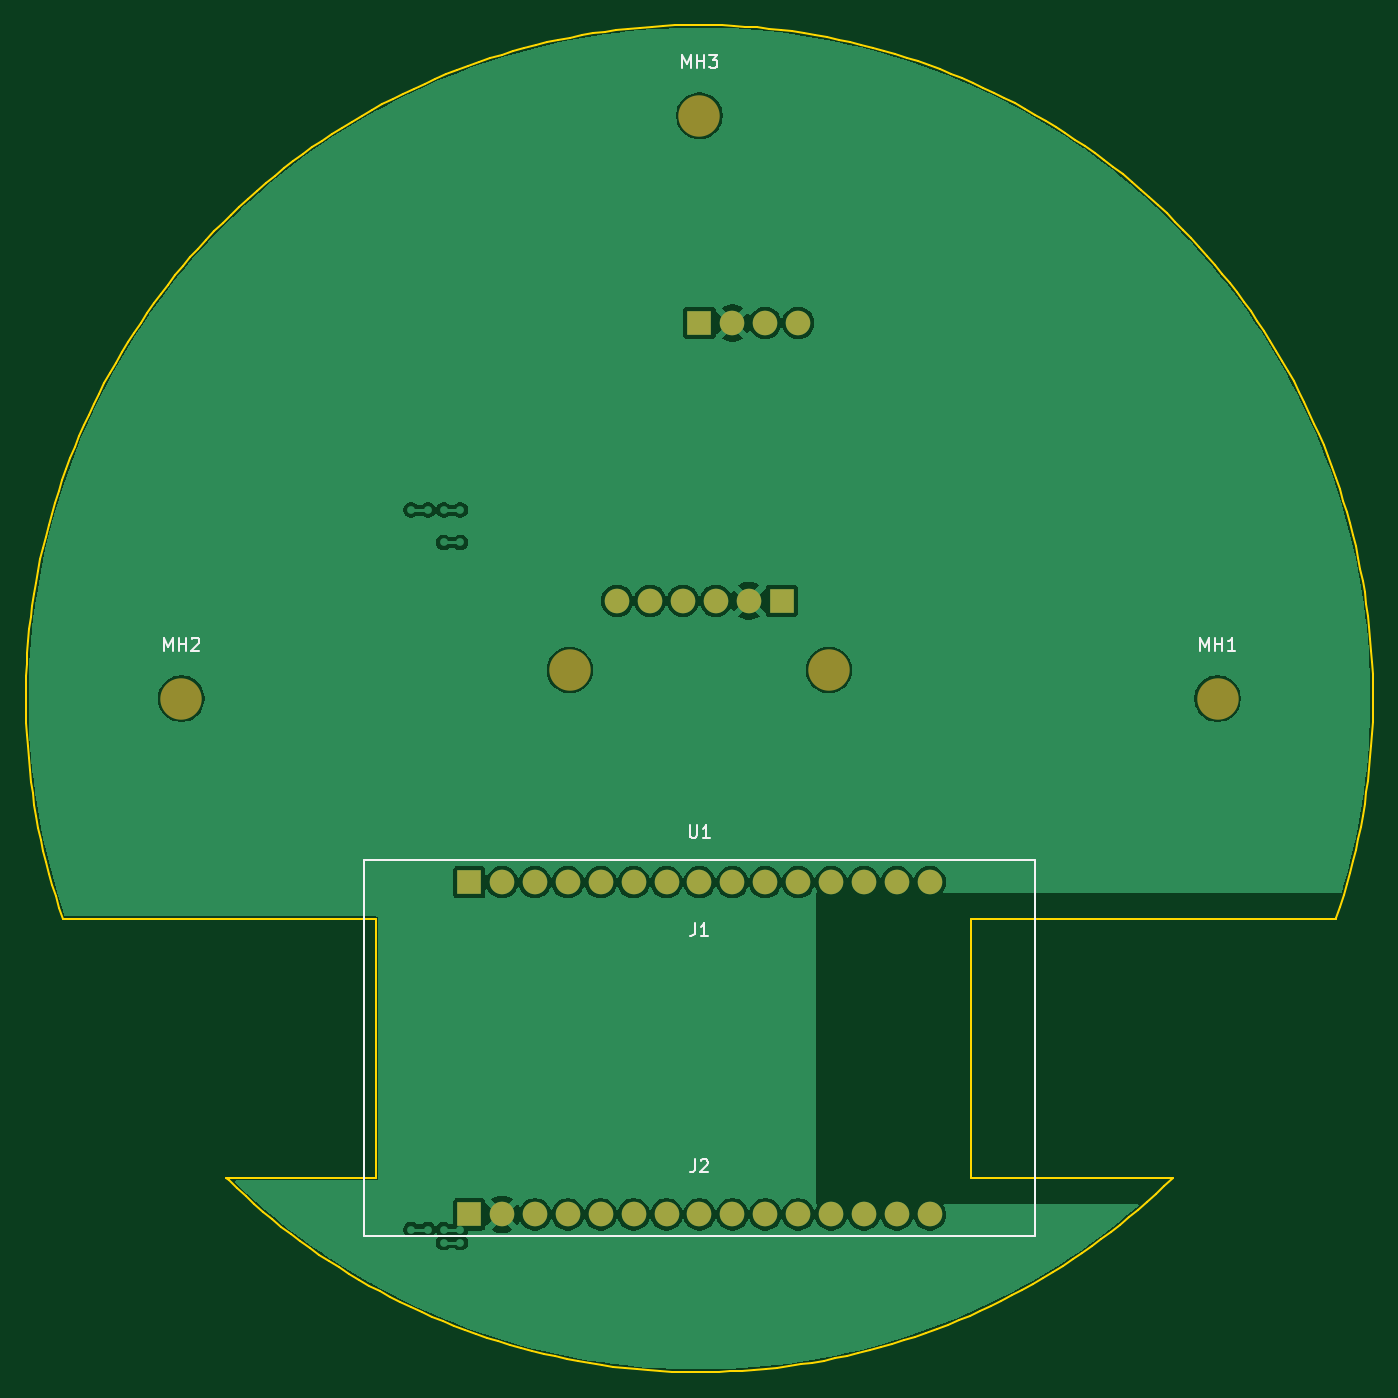
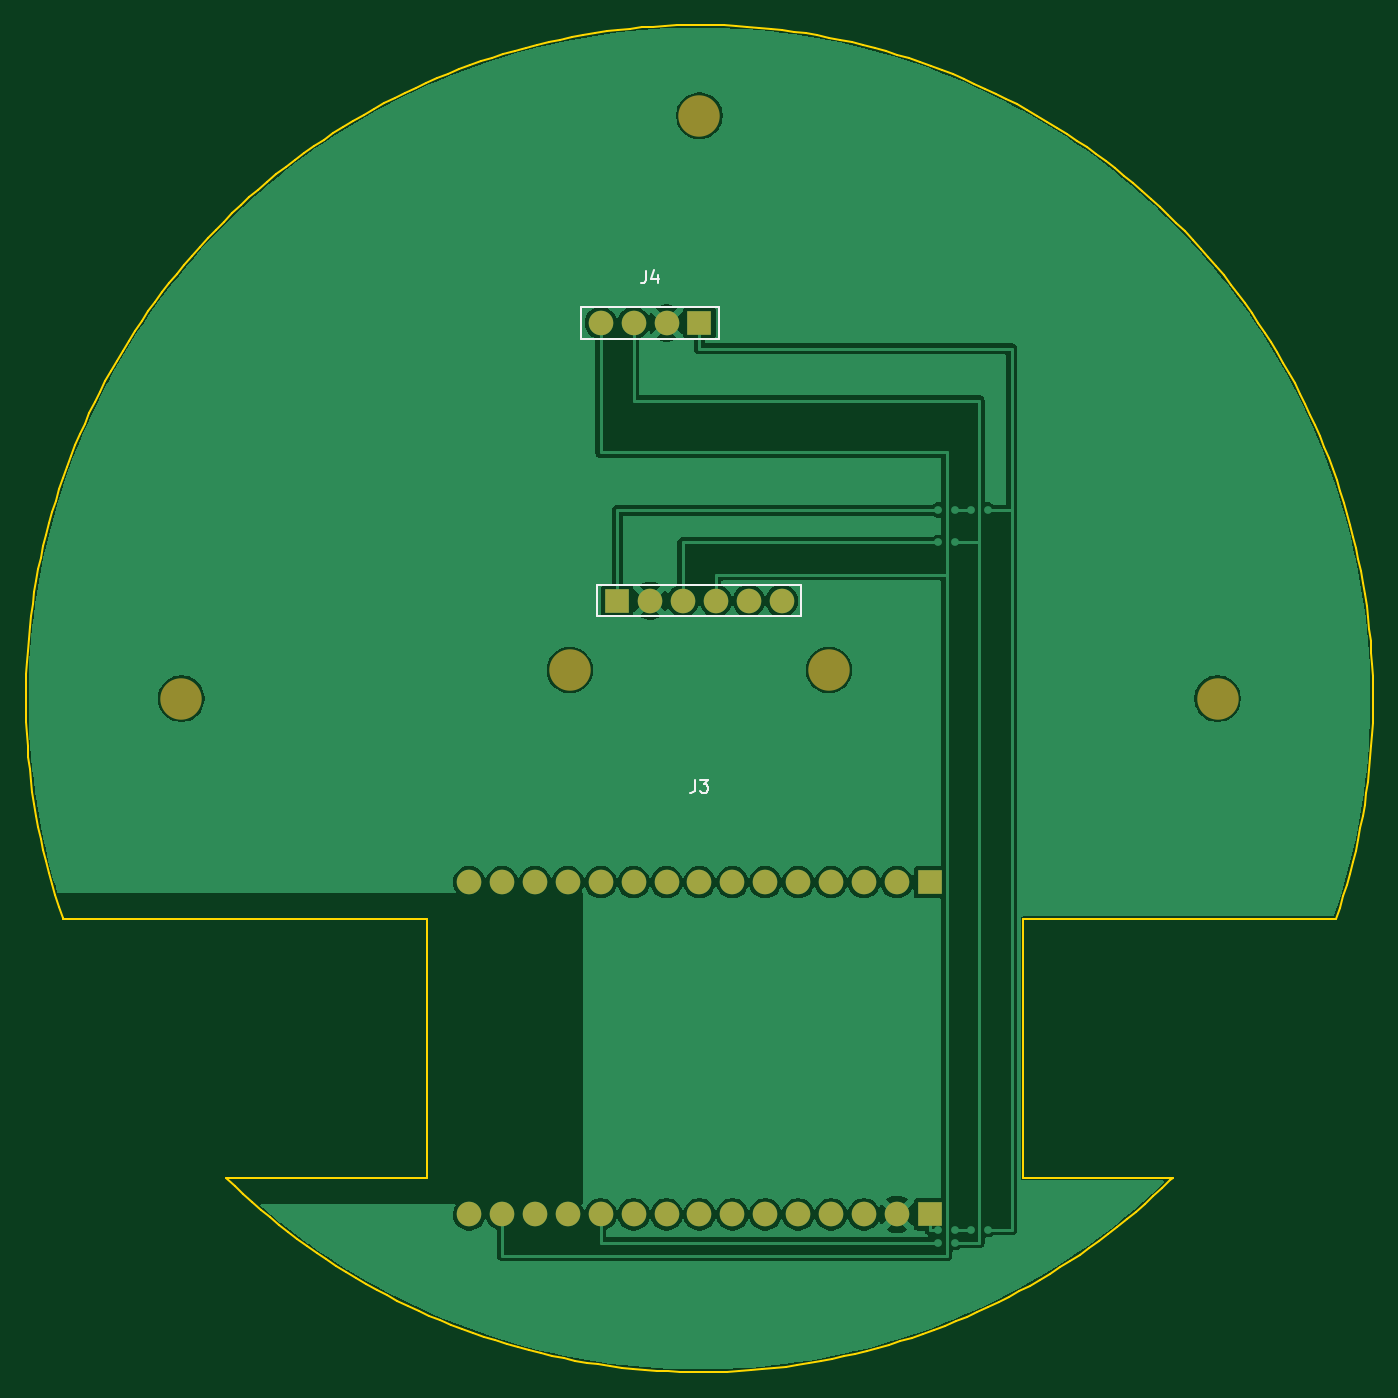
Circuit board: 7 layer files. Board 104.0 x 104.0 mm.
- bottom_copper: rev-a-carrier-B_Cu.gbr (76951 bytes)
- bottom_mask: rev-a-carrier-B_Mask.gbr (1714 bytes)
- bottom_silk: rev-a-carrier-B_Silkscreen.gbr (1886 bytes)
- outline: rev-a-carrier-Edge_Cuts.gbr (15386 bytes)
- top_copper: rev-a-carrier-F_Cu.gbr (81023 bytes)
- top_mask: rev-a-carrier-F_Mask.gbr (1714 bytes)
- top_silk: rev-a-carrier-F_Silkscreen.gbr (4572 bytes)

=== bottom_copper: rev-a-carrier-B_Cu.gbr (76951 bytes, source omitted) ===
=== bottom_mask: rev-a-carrier-B_Mask.gbr ===
%TF.GenerationSoftware,KiCad,Pcbnew,10.0.4*%
%TF.CreationDate,2026-08-27T06:49:42-04:00*%
%TF.ProjectId,rev-a-carrier,7265762d-612d-4636-9172-726965722e6b,rev?*%
%TF.SameCoordinates,Original*%
%TF.FileFunction,Soldermask,Bot*%
%TF.FilePolarity,Negative*%
%FSLAX46Y46*%
G04 Gerber Fmt 4.6, Leading zero omitted, Abs format (unit mm)*
G04 Created by KiCad (PCBNEW 10.0.4) date 2026-08-27 06:49:42*
%MOMM*%
%LPD*%
G01*
G04 APERTURE LIST*
%ADD10R,1.900000X1.900000*%
%ADD11C,1.900000*%
%ADD12C,3.200000*%
G04 APERTURE END LIST*
D10*
%TO.C,J2*%
X-17780000Y-39820000D03*
D11*
X-15240000Y-39820000D03*
X-12700000Y-39820000D03*
X-10160000Y-39820000D03*
X-7620000Y-39820000D03*
X-5080000Y-39820000D03*
X-2540000Y-39820000D03*
X0Y-39820000D03*
X2540000Y-39820000D03*
X5080000Y-39820000D03*
X7620000Y-39820000D03*
X10160000Y-39820000D03*
X12700000Y-39820000D03*
X15240000Y-39820000D03*
X17780000Y-39820000D03*
%TD*%
D12*
%TO.C,MH1*%
X40000000Y0D03*
%TD*%
D10*
%TO.C,J1*%
X-17780000Y-14180000D03*
D11*
X-15240000Y-14180000D03*
X-12700000Y-14180000D03*
X-10160000Y-14180000D03*
X-7620000Y-14180000D03*
X-5080000Y-14180000D03*
X-2540000Y-14180000D03*
X0Y-14180000D03*
X2540000Y-14180000D03*
X5080000Y-14180000D03*
X7620000Y-14180000D03*
X10160000Y-14180000D03*
X12700000Y-14180000D03*
X15240000Y-14180000D03*
X17780000Y-14180000D03*
%TD*%
D12*
%TO.C,MH2*%
X-40000000Y0D03*
%TD*%
%TO.C,MH3*%
X0Y45000000D03*
%TD*%
%TO.C,J3*%
X10000000Y2200000D03*
X-10000000Y2200000D03*
D10*
X6350000Y7550000D03*
D11*
X3810000Y7550000D03*
X1270000Y7550000D03*
X-1270000Y7550000D03*
X-3810000Y7550000D03*
X-6350000Y7550000D03*
%TD*%
D10*
%TO.C,J4*%
X0Y29000000D03*
D11*
X2540000Y29000000D03*
X5080000Y29000000D03*
X7620000Y29000000D03*
%TD*%
M02*

=== bottom_silk: rev-a-carrier-B_Silkscreen.gbr ===
%TF.GenerationSoftware,KiCad,Pcbnew,10.0.4*%
%TF.CreationDate,2026-08-27T06:49:42-04:00*%
%TF.ProjectId,rev-a-carrier,7265762d-612d-4636-9172-726965722e6b,rev?*%
%TF.SameCoordinates,Original*%
%TF.FileFunction,Legend,Bot*%
%TF.FilePolarity,Positive*%
%FSLAX46Y46*%
G04 Gerber Fmt 4.6, Leading zero omitted, Abs format (unit mm)*
G04 Created by KiCad (PCBNEW 10.0.4) date 2026-08-27 06:49:42*
%MOMM*%
%LPD*%
G01*
G04 APERTURE LIST*
%ADD10C,0.150000*%
%ADD11C,0.120000*%
G04 APERTURE END LIST*
D10*
X333333Y-6254819D02*
X333333Y-6969104D01*
X333333Y-6969104D02*
X380952Y-7111961D01*
X380952Y-7111961D02*
X476190Y-7207200D01*
X476190Y-7207200D02*
X619047Y-7254819D01*
X619047Y-7254819D02*
X714285Y-7254819D01*
X-47619Y-6254819D02*
X-666666Y-6254819D01*
X-666666Y-6254819D02*
X-333333Y-6635771D01*
X-333333Y-6635771D02*
X-476190Y-6635771D01*
X-476190Y-6635771D02*
X-571428Y-6683390D01*
X-571428Y-6683390D02*
X-619047Y-6731009D01*
X-619047Y-6731009D02*
X-666666Y-6826247D01*
X-666666Y-6826247D02*
X-666666Y-7064342D01*
X-666666Y-7064342D02*
X-619047Y-7159580D01*
X-619047Y-7159580D02*
X-571428Y-7207200D01*
X-571428Y-7207200D02*
X-476190Y-7254819D01*
X-476190Y-7254819D02*
X-190476Y-7254819D01*
X-190476Y-7254819D02*
X-95238Y-7207200D01*
X-95238Y-7207200D02*
X-47619Y-7159580D01*
X4143333Y33045180D02*
X4143333Y32330895D01*
X4143333Y32330895D02*
X4190952Y32188038D01*
X4190952Y32188038D02*
X4286190Y32092800D01*
X4286190Y32092800D02*
X4429047Y32045180D01*
X4429047Y32045180D02*
X4524285Y32045180D01*
X3238571Y32711847D02*
X3238571Y32045180D01*
X3476666Y33092800D02*
X3714761Y32378514D01*
X3714761Y32378514D02*
X3095714Y32378514D01*
%TO.C,J3*%
D11*
X-7875000Y8755000D02*
X7875000Y8755000D01*
X7875000Y6345000D01*
X-7875000Y6345000D01*
X-7875000Y8755000D01*
%TO.C,J4*%
X-1525000Y30205000D02*
X9145000Y30205000D01*
X9145000Y27795000D01*
X-1525000Y27795000D01*
X-1525000Y30205000D01*
%TD*%
M02*

=== outline: rev-a-carrier-Edge_Cuts.gbr (15386 bytes, source omitted) ===
=== top_copper: rev-a-carrier-F_Cu.gbr (81023 bytes, source omitted) ===
=== top_mask: rev-a-carrier-F_Mask.gbr ===
%TF.GenerationSoftware,KiCad,Pcbnew,10.0.4*%
%TF.CreationDate,2026-08-27T06:49:42-04:00*%
%TF.ProjectId,rev-a-carrier,7265762d-612d-4636-9172-726965722e6b,rev?*%
%TF.SameCoordinates,Original*%
%TF.FileFunction,Soldermask,Top*%
%TF.FilePolarity,Negative*%
%FSLAX46Y46*%
G04 Gerber Fmt 4.6, Leading zero omitted, Abs format (unit mm)*
G04 Created by KiCad (PCBNEW 10.0.4) date 2026-08-27 06:49:42*
%MOMM*%
%LPD*%
G01*
G04 APERTURE LIST*
%ADD10R,1.900000X1.900000*%
%ADD11C,1.900000*%
%ADD12C,3.200000*%
G04 APERTURE END LIST*
D10*
%TO.C,J2*%
X-17780000Y-39820000D03*
D11*
X-15240000Y-39820000D03*
X-12700000Y-39820000D03*
X-10160000Y-39820000D03*
X-7620000Y-39820000D03*
X-5080000Y-39820000D03*
X-2540000Y-39820000D03*
X0Y-39820000D03*
X2540000Y-39820000D03*
X5080000Y-39820000D03*
X7620000Y-39820000D03*
X10160000Y-39820000D03*
X12700000Y-39820000D03*
X15240000Y-39820000D03*
X17780000Y-39820000D03*
%TD*%
D12*
%TO.C,MH1*%
X40000000Y0D03*
%TD*%
D10*
%TO.C,J1*%
X-17780000Y-14180000D03*
D11*
X-15240000Y-14180000D03*
X-12700000Y-14180000D03*
X-10160000Y-14180000D03*
X-7620000Y-14180000D03*
X-5080000Y-14180000D03*
X-2540000Y-14180000D03*
X0Y-14180000D03*
X2540000Y-14180000D03*
X5080000Y-14180000D03*
X7620000Y-14180000D03*
X10160000Y-14180000D03*
X12700000Y-14180000D03*
X15240000Y-14180000D03*
X17780000Y-14180000D03*
%TD*%
D12*
%TO.C,MH2*%
X-40000000Y0D03*
%TD*%
%TO.C,MH3*%
X0Y45000000D03*
%TD*%
%TO.C,J3*%
X10000000Y2200000D03*
X-10000000Y2200000D03*
D10*
X6350000Y7550000D03*
D11*
X3810000Y7550000D03*
X1270000Y7550000D03*
X-1270000Y7550000D03*
X-3810000Y7550000D03*
X-6350000Y7550000D03*
%TD*%
D10*
%TO.C,J4*%
X0Y29000000D03*
D11*
X2540000Y29000000D03*
X5080000Y29000000D03*
X7620000Y29000000D03*
%TD*%
M02*

=== top_silk: rev-a-carrier-F_Silkscreen.gbr ===
%TF.GenerationSoftware,KiCad,Pcbnew,10.0.4*%
%TF.CreationDate,2026-08-27T06:49:42-04:00*%
%TF.ProjectId,rev-a-carrier,7265762d-612d-4636-9172-726965722e6b,rev?*%
%TF.SameCoordinates,Original*%
%TF.FileFunction,Legend,Top*%
%TF.FilePolarity,Positive*%
%FSLAX46Y46*%
G04 Gerber Fmt 4.6, Leading zero omitted, Abs format (unit mm)*
G04 Created by KiCad (PCBNEW 10.0.4) date 2026-08-27 06:49:42*
%MOMM*%
%LPD*%
G01*
G04 APERTURE LIST*
%ADD10C,0.150000*%
%ADD11C,0.120000*%
G04 APERTURE END LIST*
D10*
X-761904Y-9754819D02*
X-761904Y-10564342D01*
X-761904Y-10564342D02*
X-714285Y-10659580D01*
X-714285Y-10659580D02*
X-666666Y-10707200D01*
X-666666Y-10707200D02*
X-571428Y-10754819D01*
X-571428Y-10754819D02*
X-380952Y-10754819D01*
X-380952Y-10754819D02*
X-285714Y-10707200D01*
X-285714Y-10707200D02*
X-238095Y-10659580D01*
X-238095Y-10659580D02*
X-190476Y-10564342D01*
X-190476Y-10564342D02*
X-190476Y-9754819D01*
X809523Y-10754819D02*
X238095Y-10754819D01*
X523809Y-10754819D02*
X523809Y-9754819D01*
X523809Y-9754819D02*
X428571Y-9897676D01*
X428571Y-9897676D02*
X333333Y-9992914D01*
X333333Y-9992914D02*
X238095Y-10040533D01*
X-333333Y-35574819D02*
X-333333Y-36289104D01*
X-333333Y-36289104D02*
X-380952Y-36431961D01*
X-380952Y-36431961D02*
X-476190Y-36527200D01*
X-476190Y-36527200D02*
X-619047Y-36574819D01*
X-619047Y-36574819D02*
X-714285Y-36574819D01*
X95238Y-35670057D02*
X142857Y-35622438D01*
X142857Y-35622438D02*
X238095Y-35574819D01*
X238095Y-35574819D02*
X476190Y-35574819D01*
X476190Y-35574819D02*
X571428Y-35622438D01*
X571428Y-35622438D02*
X619047Y-35670057D01*
X619047Y-35670057D02*
X666666Y-35765295D01*
X666666Y-35765295D02*
X666666Y-35860533D01*
X666666Y-35860533D02*
X619047Y-36003390D01*
X619047Y-36003390D02*
X47619Y-36574819D01*
X47619Y-36574819D02*
X666666Y-36574819D01*
X38666667Y3695180D02*
X38666667Y4695180D01*
X38666667Y4695180D02*
X39000000Y3980895D01*
X39000000Y3980895D02*
X39333333Y4695180D01*
X39333333Y4695180D02*
X39333333Y3695180D01*
X39809524Y3695180D02*
X39809524Y4695180D01*
X39809524Y4218990D02*
X40380952Y4218990D01*
X40380952Y3695180D02*
X40380952Y4695180D01*
X41380952Y3695180D02*
X40809524Y3695180D01*
X41095238Y3695180D02*
X41095238Y4695180D01*
X41095238Y4695180D02*
X41000000Y4552323D01*
X41000000Y4552323D02*
X40904762Y4457085D01*
X40904762Y4457085D02*
X40809524Y4409466D01*
X-333333Y-17334819D02*
X-333333Y-18049104D01*
X-333333Y-18049104D02*
X-380952Y-18191961D01*
X-380952Y-18191961D02*
X-476190Y-18287200D01*
X-476190Y-18287200D02*
X-619047Y-18334819D01*
X-619047Y-18334819D02*
X-714285Y-18334819D01*
X666666Y-18334819D02*
X95238Y-18334819D01*
X380952Y-18334819D02*
X380952Y-17334819D01*
X380952Y-17334819D02*
X285714Y-17477676D01*
X285714Y-17477676D02*
X190476Y-17572914D01*
X190476Y-17572914D02*
X95238Y-17620533D01*
X-41333332Y3695180D02*
X-41333332Y4695180D01*
X-41333332Y4695180D02*
X-40999999Y3980895D01*
X-40999999Y3980895D02*
X-40666666Y4695180D01*
X-40666666Y4695180D02*
X-40666666Y3695180D01*
X-40190475Y3695180D02*
X-40190475Y4695180D01*
X-40190475Y4218990D02*
X-39619047Y4218990D01*
X-39619047Y3695180D02*
X-39619047Y4695180D01*
X-39190475Y4599942D02*
X-39142856Y4647561D01*
X-39142856Y4647561D02*
X-39047618Y4695180D01*
X-39047618Y4695180D02*
X-38809523Y4695180D01*
X-38809523Y4695180D02*
X-38714285Y4647561D01*
X-38714285Y4647561D02*
X-38666666Y4599942D01*
X-38666666Y4599942D02*
X-38619047Y4504704D01*
X-38619047Y4504704D02*
X-38619047Y4409466D01*
X-38619047Y4409466D02*
X-38666666Y4266609D01*
X-38666666Y4266609D02*
X-39238094Y3695180D01*
X-39238094Y3695180D02*
X-38619047Y3695180D01*
X-1333332Y48695180D02*
X-1333332Y49695180D01*
X-1333332Y49695180D02*
X-999999Y48980895D01*
X-999999Y48980895D02*
X-666666Y49695180D01*
X-666666Y49695180D02*
X-666666Y48695180D01*
X-190475Y48695180D02*
X-190475Y49695180D01*
X-190475Y49218990D02*
X380952Y49218990D01*
X380952Y48695180D02*
X380952Y49695180D01*
X761905Y49695180D02*
X1380952Y49695180D01*
X1380952Y49695180D02*
X1047619Y49314228D01*
X1047619Y49314228D02*
X1190476Y49314228D01*
X1190476Y49314228D02*
X1285714Y49266609D01*
X1285714Y49266609D02*
X1333333Y49218990D01*
X1333333Y49218990D02*
X1380952Y49123752D01*
X1380952Y49123752D02*
X1380952Y48885657D01*
X1380952Y48885657D02*
X1333333Y48790419D01*
X1333333Y48790419D02*
X1285714Y48742800D01*
X1285714Y48742800D02*
X1190476Y48695180D01*
X1190476Y48695180D02*
X904762Y48695180D01*
X904762Y48695180D02*
X809524Y48742800D01*
X809524Y48742800D02*
X761905Y48790419D01*
%TO.C,U1*%
D11*
X-25870000Y-12500000D02*
X25870000Y-12500000D01*
X25870000Y-41500000D01*
X-25870000Y-41500000D01*
X-25870000Y-12500000D01*
%TD*%
M02*
